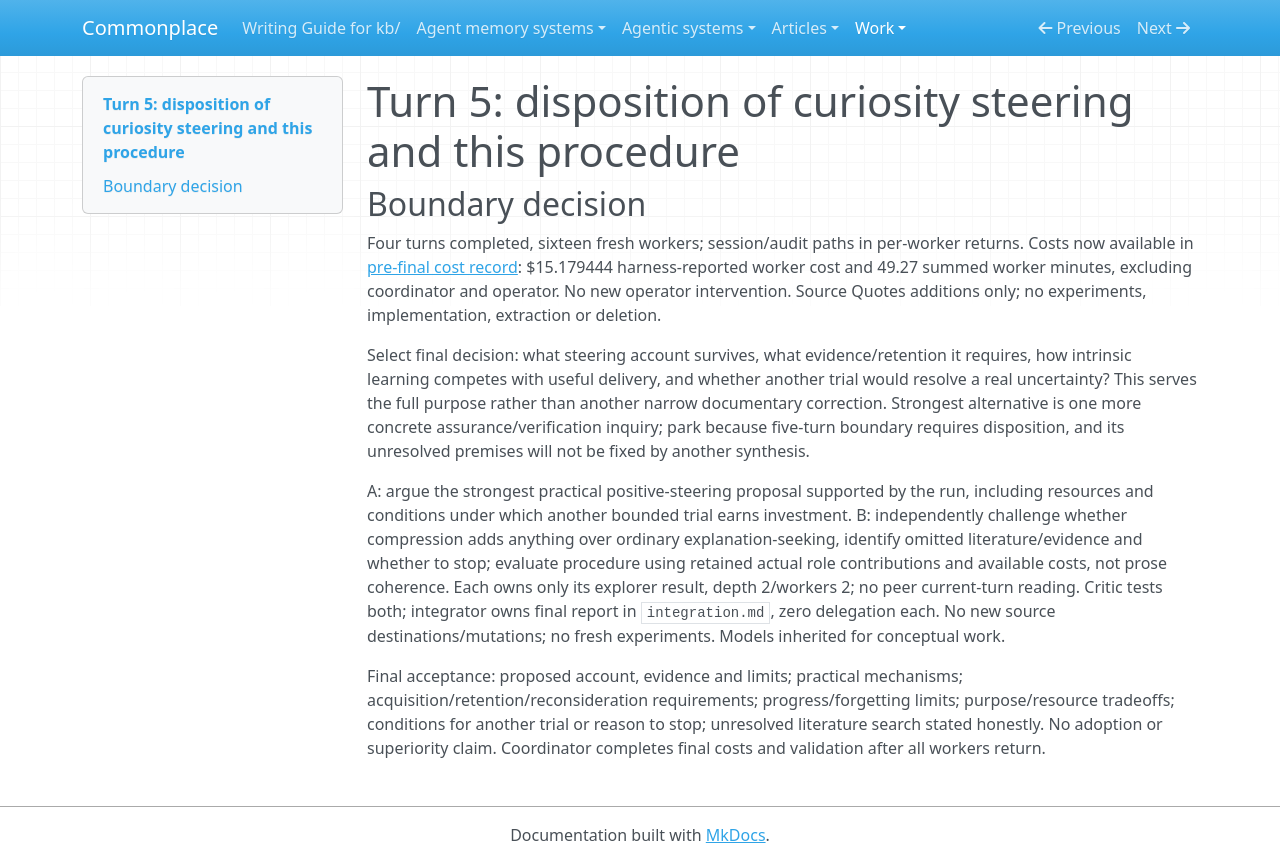

repository: zby/commonplace · page: work/open-ended-work-economics/curiosity-exploration/turn-05/coordination/index.html · generator: mkdocs

# Turn 5: disposition of curiosity steering and this procedure

## Boundary decision

Four turns completed, sixteen fresh workers; session/audit paths in per-worker returns. Costs now available in [pre-final cost record](../costs-before-turn-05.md): $15.179444 harness-reported worker cost and 49.27 summed worker minutes, excluding coordinator and operator. No new operator intervention. Source Quotes additions only; no experiments, implementation, extraction or deletion.

Select final decision: what steering account survives, what evidence/retention it requires, how intrinsic learning competes with useful delivery, and whether another trial would resolve a real uncertainty? This serves the full purpose rather than another narrow documentary correction. Strongest alternative is one more concrete assurance/verification inquiry; park because five-turn boundary requires disposition, and its unresolved premises will not be fixed by another synthesis.

A: argue the strongest practical positive-steering proposal supported by the run, including resources and conditions under which another bounded trial earns investment. B: independently challenge whether compression adds anything over ordinary explanation-seeking, identify omitted literature/evidence and whether to stop; evaluate procedure using retained actual role contributions and available costs, not prose coherence. Each owns only its explorer result, depth 2/workers 2; no peer current-turn reading. Critic tests both; integrator owns final report in `integration.md`, zero delegation each. No new source destinations/mutations; no fresh experiments. Models inherited for conceptual work.

Final acceptance: proposed account, evidence and limits; practical mechanisms; acquisition/retention/reconsideration requirements; progress/forgetting limits; purpose/resource tradeoffs; conditions for another trial or reason to stop; unresolved literature search stated honestly. No adoption or superiority claim. Coordinator completes final costs and validation after all workers return.
